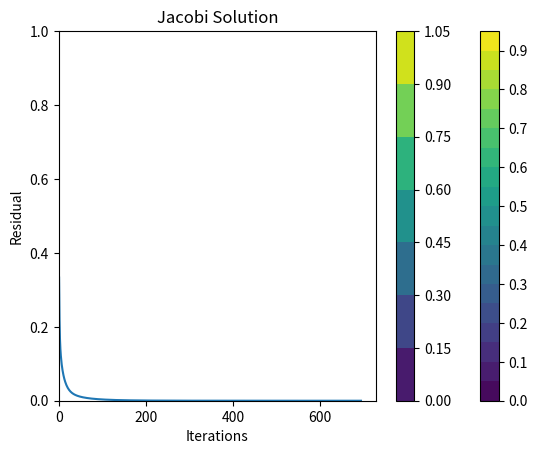

Source code (Python):
# -*- coding: utf-8 -*-
"""
Created on Mon Dec  5 16:33:14 2022

[redacted]
"""

import numpy as np
import matplotlib.pyplot as plt
import math

# Initializing Everything
ni = 21 # 20
nj = 21 # 20
x = np.zeros((ni,nj))
y = np.zeros((ni,nj))

dx = 2/(ni-1)
dy = 1/(nj-1)

def bound(arr1, arr2):
    ni,nj = arr1.shape
    # Create top and bottom to be dy/dx = 0
    for i in range(ni):
        arr1[i,0] = arr2[i,1]
    for i in range(ni):
        arr1[i,-1] = arr2[i,-2]
    # Initialize boundary condition f(0) = 0
    arr1[0,:] = 0
    # Initialize boundary condition f(y) = y
    for j in range(nj):
        arr1[-1,j] = y[-1,j]
    return arr1

def grid():
    # Initializing the Grid x and y
    for i in np.arange(0,ni): # goes from 1 to ni
        for j in np.arange(0,nj): # goes from 1 to nj
            x[i,j] = (i) * 2.0 / (ni-1)
            y[i,j] = (j) * 1.0 / (nj-1)

def anal():
    u = np.zeros((ni,nj))
    for i in np.arange(0,ni): # goes from 1 to ni
        for j in np.arange(0,nj): # goes from 1 to nj
            u[i,j] = x[i,j] / 4
            for n in (np.arange(10) * 2 + 1):
                u[i,j] -= 4 * (np.sinh(n*math.pi*x[i,j]) * np.cos(n*math.pi*y[i,j])) / ( (n*math.pi)**2 * np.sinh(2*n*math.pi ) )
    return u                   

def jaco():
    TOL = 1e-6
    res = 1
    MAXITE = 3000
    ite = 0
    resp = []
    
    #u = np.zeros((ni,nj))
    u = np.random.rand(ni,nj)
    u = bound(u,u)
    uk = u
    while res > TOL and ite <= MAXITE:
        ite += 1
        res = 0
        
        # Compute the new u(k+1)
        uk1 = np.zeros((ni,nj))
        for i in np.arange(1,ni-1): # goes from 2 to ni-1
            for j in np.arange(1,nj-1): # goes from 2 to nj-1
                uk1[i,j] = ( (uk[i-1,j] + uk[i+1,j])/dx**2 + (uk[i,j-1] + uk[i,j+1])/dy**2 ) * (1 / (2/dx**2 + 2/dy**2) )
        
        # Compute Residual       
        for i in np.arange(1,ni-1): # goes from 2 to ni-1
            for j in np.arange(1,nj-1): # goes from 2 to nj-1
                res += (uk1[i,j]-uk[i,j])**2
        res = math.sqrt(res / ((ni-2)*(nj-2)) )
        
        u = bound(u,uk1)
        resp.append(res)
        uk = uk1
    
    ufin = bound(uk1,uk1)
    
    return ufin, ite, resp
    
grid()
#### Analytical Solution
u = anal()
levels = np.arange(0.0,1.0,0.05)
cs = plt.contourf(x,y,u, levels = levels)
plt.colorbar(cs)
plt.title('Analytical Solution')
plt.show()

#### Jacobi
u, ite, resp = jaco()
print(' #### Jacobi ####')
print('iterations:', str(ite))
print('final residual: ', str(np.round(resp[-1],10)) )
levels = np.arange(0.0,1.0,0.05)
cs = plt.contourf(x,y,u)
plt.colorbar(cs)
plt.title('Jacobi Solution')
plt.show()

#### residual plot
plt.plot(np.arange(1,ite+1), resp)
plt.title('Jacobi Solution')
plt.xlabel('Iterations')
plt.ylabel('Residual')
plt.show()

